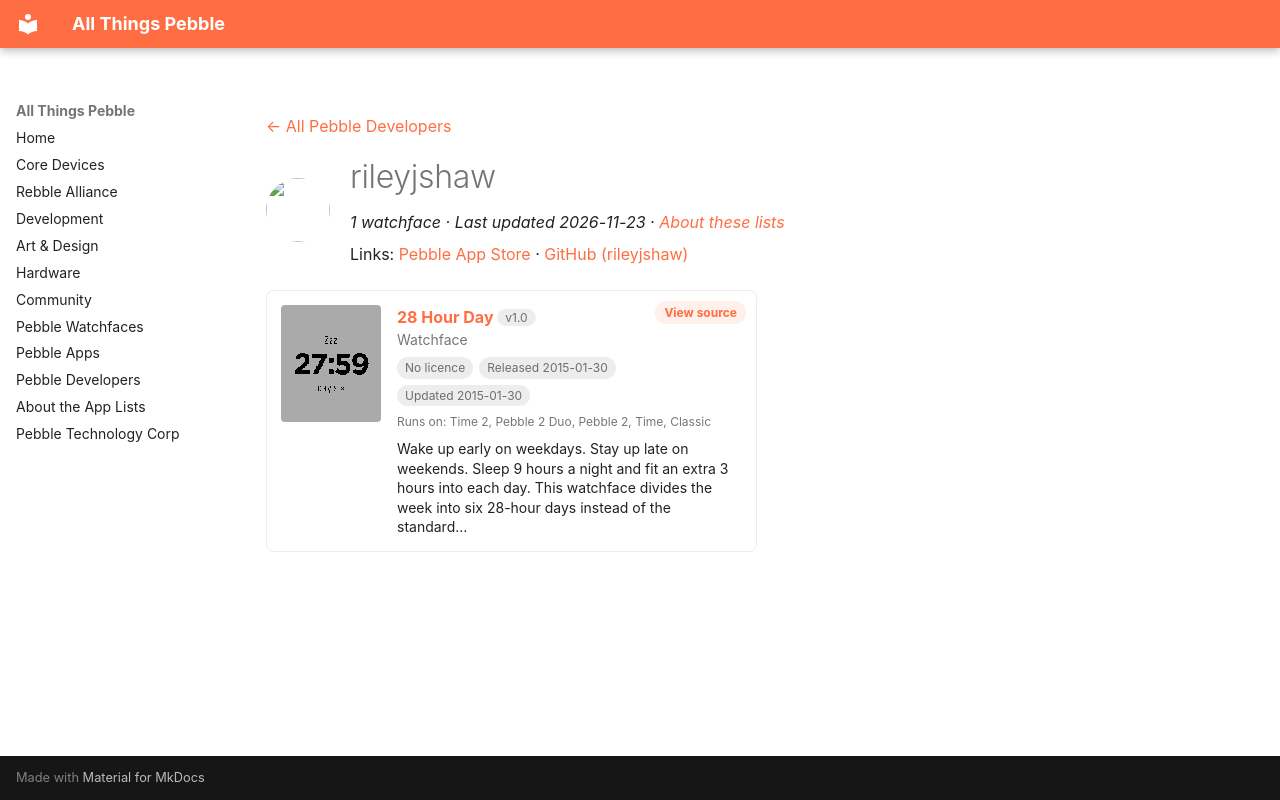

repository: saltedlolly/all-things-pebble · page: developers/rileyjshaw.html · generator: mkdocs

---
title: "rileyjshaw"
hide:
  - toc
---

<!-- Generated by scripts/update_app_directory.py: do not edit by hand -->
[← All Pebble Developers](../developers.md)

<div class="dev-header" markdown>
<img class="dev-avatar" src="https://github.com/rileyjshaw.png?size=128" alt="" width="64" height="64" loading="lazy" onerror="this.remove()">
<div class="dev-intro" markdown>

# rileyjshaw

*1 watchface · Last updated 2026-11-23 · [About these lists](../about-app-lists.md)*

Links: [Pebble App Store](https://apps.repebble.com/apps/dev/rileyjshaw_52f0ac2aaf0eab128400242c) · [GitHub (rileyjshaw)](https://github.com/rileyjshaw)

</div>
</div>

<div class="app-grid dev-apps" data-search-exclude>
<div class="app-card" data-type="watchface" data-title="28 hour day" data-released="2015-01-30" data-updated="2015-01-30">
<a class="app-shot" href="https://apps.repebble.com/54cadfd211e375bdc5000048" data-search-exclude><img src="../images/apps/54cadfd211e375bdc5000048.png" alt="28 Hour Day" loading="lazy"></a>
<div class="app-info">
<h2 class="app-name" id="app-54cadfd211e375bdc5000048"><a href="https://apps.repebble.com/54cadfd211e375bdc5000048">28 Hour Day</a> <span class="app-version" title="Latest version" data-search-exclude>v1.0</span></h2>
<a class="app-source" href="https://github.com/rileyjshaw/28-hour-day-pebble" title="Source code" data-search-exclude>View source</a>
<div class="app-dev">Watchface</div>
<div class="app-tags" data-search-exclude><span class="app-licence app-licence--none" title="Licence">No licence</span> <span title="First published in the app store">Released 2015-01-30</span> <span title="Latest release in the app store">Updated 2015-01-30</span></div>
<div class="app-watches" title="Supported watches" data-search-exclude>Runs on: Time 2, Pebble 2 Duo, Pebble 2, Time, Classic</div>
<p class="app-desc">Wake up early on weekdays. Stay up late on weekends. Sleep 9 hours a night and fit an extra 3 hours into each day. This watchface divides the week into six 28-hour days instead of the standard…</p>
</div>
</div>
</div>
